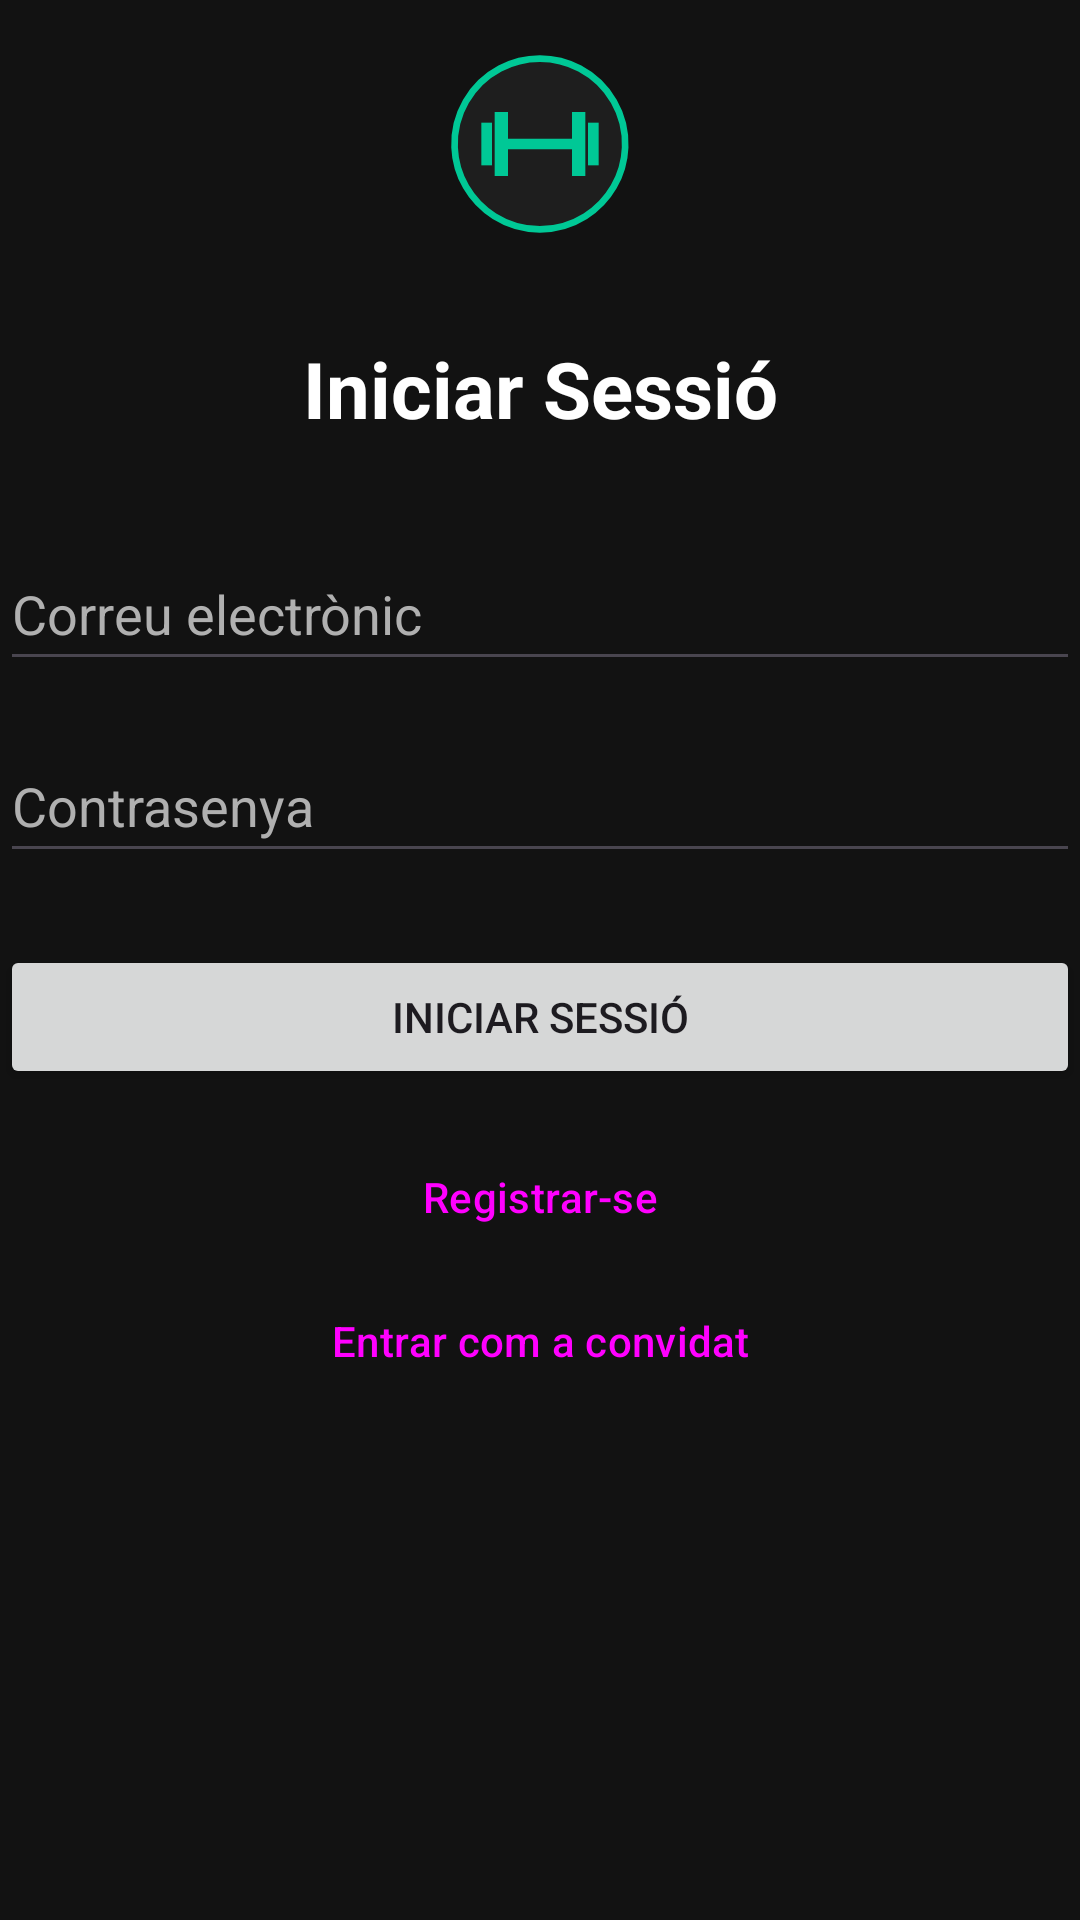

The Android layout XML behind this screen, and the referenced resources:
<!-- AndroidManifest.xml: application theme Theme.SupperApplication -->
<!-- res/layout/activity_login.xml -->
<?xml version="1.0" encoding="utf-8"?>
<androidx.constraintlayout.widget.ConstraintLayout xmlns:android="http://schemas.android.com/apk/res/android"
    xmlns:app="http://schemas.android.com/apk/res-auto"
    xmlns:tools="http://schemas.android.com/tools"
    android:id="@+id/main"
    android:layout_width="match_parent"
    android:layout_height="match_parent"
    tools:context=".LoginActivity">

    <ImageView
        android:id="@+id/ivLogo"
        android:layout_width="96dp"
        android:layout_height="96dp"
        app:srcCompat="@drawable/ic_mancuerna_vector"
        android:contentDescription="@string/desc_logo"
        app:layout_constraintTop_toTopOf="parent"
        app:layout_constraintBottom_toTopOf="@id/tvLoginTitle"
        app:layout_constraintStart_toStartOf="parent"
        app:layout_constraintEnd_toEndOf="parent"
        android:layout_marginBottom="16dp"/>

    <TextView
        android:id="@+id/tvLoginTitle"
        android:layout_width="wrap_content"
        android:layout_height="wrap_content"
        android:text="@string/login_title"
        android:textColor="@color/blanco"
        android:textSize="26sp"
        android:textStyle="bold"
        app:layout_constraintTop_toBottomOf="@id/ivLogo"
        app:layout_constraintBottom_toTopOf="@id/etLoginEmail"
        app:layout_constraintStart_toStartOf="parent"
        app:layout_constraintEnd_toEndOf="parent"
        android:layout_marginBottom="32dp"/>

    <EditText
        android:id="@+id/etLoginEmail"
        android:layout_width="0dp"
        android:layout_height="wrap_content"
        android:hint="@string/hint_email"
        android:inputType="textEmailAddress"
        android:minHeight="48dp"
        android:autofillHints="emailAddress"
        android:textColor="@color/blanco"
        android:textColorHint="#B0B0B0"
        app:layout_constraintTop_toBottomOf="@id/tvLoginTitle"
        app:layout_constraintBottom_toTopOf="@id/etLoginPassword"
        app:layout_constraintStart_toStartOf="parent"
        app:layout_constraintEnd_toEndOf="parent"
        android:layout_marginBottom="16dp"/>

    <EditText
        android:id="@+id/etLoginPassword"
        android:layout_width="0dp"
        android:layout_height="wrap_content"
        android:hint="@string/hint_password"
        android:inputType="textPassword"
        android:minHeight="48dp"
        android:autofillHints="password"
        android:textColor="@color/blanco"
        android:textColorHint="#B0B0B0"
        app:layout_constraintTop_toBottomOf="@id/etLoginEmail"
        app:layout_constraintBottom_toTopOf="@id/btnLoginSubmit"
        app:layout_constraintStart_toStartOf="parent"
        app:layout_constraintEnd_toEndOf="parent"
        android:layout_marginBottom="24dp"/>

    <Button
        android:id="@+id/btnLoginSubmit"
        android:layout_width="0dp"
        android:layout_height="wrap_content"
        android:text="@string/btn_login"
        android:minHeight="48dp"
        app:layout_constraintTop_toBottomOf="@id/etLoginPassword"
        app:layout_constraintBottom_toTopOf="@id/btnLoginRegister"
        app:layout_constraintStart_toStartOf="parent"
        app:layout_constraintEnd_toEndOf="parent"
        android:layout_marginBottom="12dp"/>

    <Button
        android:id="@+id/btnLoginRegister"
        android:layout_width="0dp"
        android:layout_height="wrap_content"
        style="?attr/materialButtonOutlinedStyle"
        android:text="@string/btn_register"
        android:minHeight="48dp"
        app:layout_constraintTop_toBottomOf="@id/btnLoginSubmit"
        app:layout_constraintBottom_toTopOf="@id/btnLoginGuest"
        app:layout_constraintStart_toStartOf="parent"
        app:layout_constraintEnd_toEndOf="parent"
        android:layout_marginBottom="12dp"/>

    <Button
        android:id="@+id/btnLoginGuest"
        android:layout_width="0dp"
        android:layout_height="wrap_content"
        style="?attr/borderlessButtonStyle"
        android:text="@string/btn_guest"
        android:minHeight="48dp"
        app:layout_constraintTop_toBottomOf="@id/btnLoginRegister"
        app:layout_constraintStart_toStartOf="parent"
        app:layout_constraintEnd_toEndOf="parent"/>



</androidx.constraintlayout.widget.ConstraintLayout>
<!-- resources referenced by this layout -->
<resources>
  <color name="blanco">#FFFFFF</color>
  <!-- drawable ic_mancuerna_vector (drawable) -->
  <?xml version="1.0" encoding="utf-8"?>
  <vector xmlns:android="http://schemas.android.com/apk/res/android"
      android:width="108dp"
      android:height="108dp"
      android:viewportWidth="108"
      android:viewportHeight="108">
  
    <path
        android:fillColor="#121212"
        android:pathData="M0,0h108v108h-108z" />
  
    <path
        android:fillColor="#1E1E1E"
        android:pathData="M54,22 A32,32 0 1,1 53.9,22 Z" />
  
    <path
        android:fillColor="#00000000"
        android:strokeColor="#00C896"
        android:strokeWidth="2.5"
        android:pathData="M54,22 A32,32 0 1,1 53.9,22 Z" />
  
    <path
        android:fillColor="#00C896"
        android:pathData="M42,52h24v4h-24z" />
  
    <path
        android:fillColor="#00C896"
        android:pathData="M37,42h5v24h-5z" />
    <path
        android:fillColor="#00C896"
        android:pathData="M32,46h4v16h-4z" />
  
    <path
        android:fillColor="#00C896"
        android:pathData="M66,42h5v24h-5z" />
    <path
        android:fillColor="#00C896"
        android:pathData="M72,46h4v16h-4z" />
  
  </vector>
  <string name="btn_guest">Entrar com a convidat</string>
  <string name="btn_login">Iniciar sessió</string>
  <string name="btn_register">Registrar-se</string>
  <string name="desc_logo">Logotip de MacroSuper</string>
  <string name="hint_email">Correu electrònic</string>
  <string name="hint_password">Contrasenya</string>
  <string name="login_title">Iniciar Sessió</string>
  <style name="Theme.SupperApplication" parent="Base.Theme.SupperApplication" />
  <style name="Base.Theme.SupperApplication" parent="Theme.Material3.DayNight.NoActionBar">
          <item name="colorPrimary">@color/verd_principal</item>
          <item name="colorSecondary">@color/alertes_o_calories</item>
          <item name="android:windowBackground">@color/fons_principal</item>
      </style>
  <color name="verd_principal">#10B981</color>
  <color name="alertes_o_calories">#F59E0B</color>
  <color name="fons_principal">#121212</color>
</resources>
